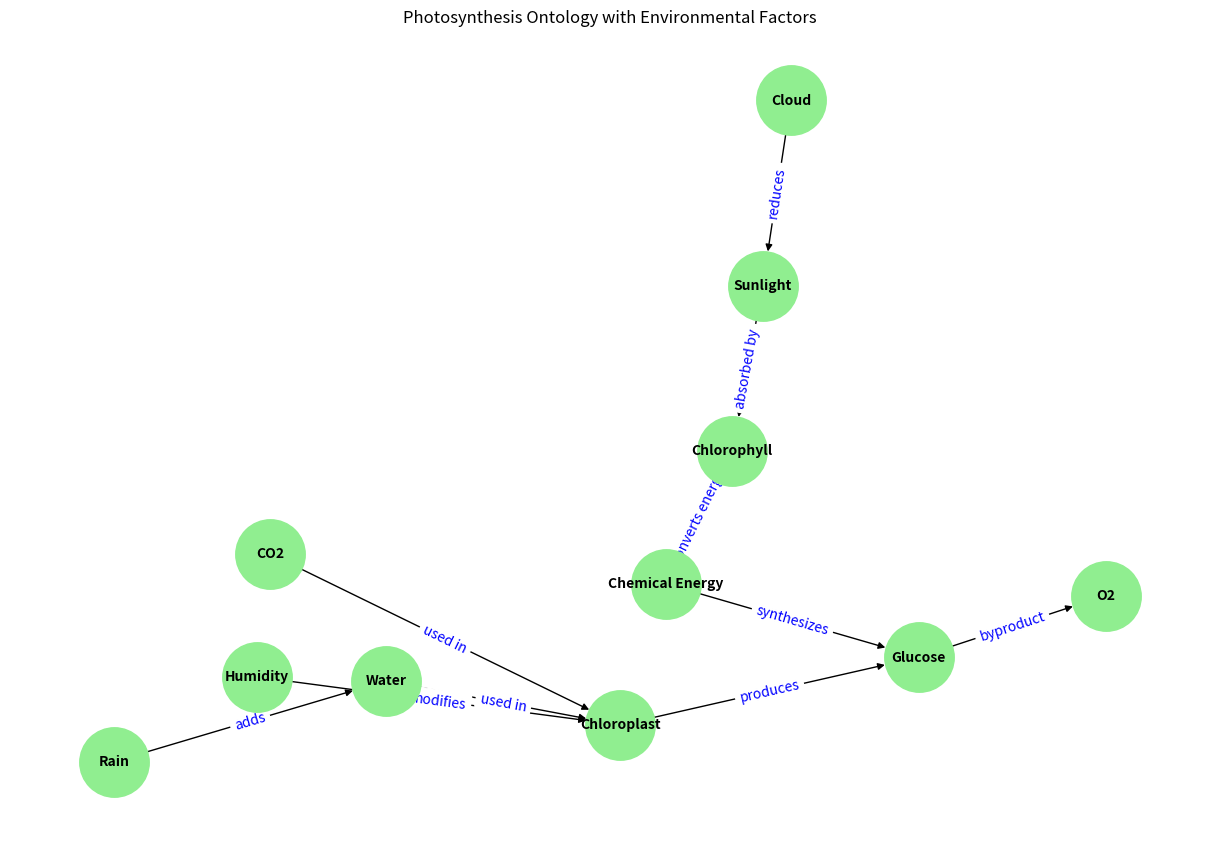
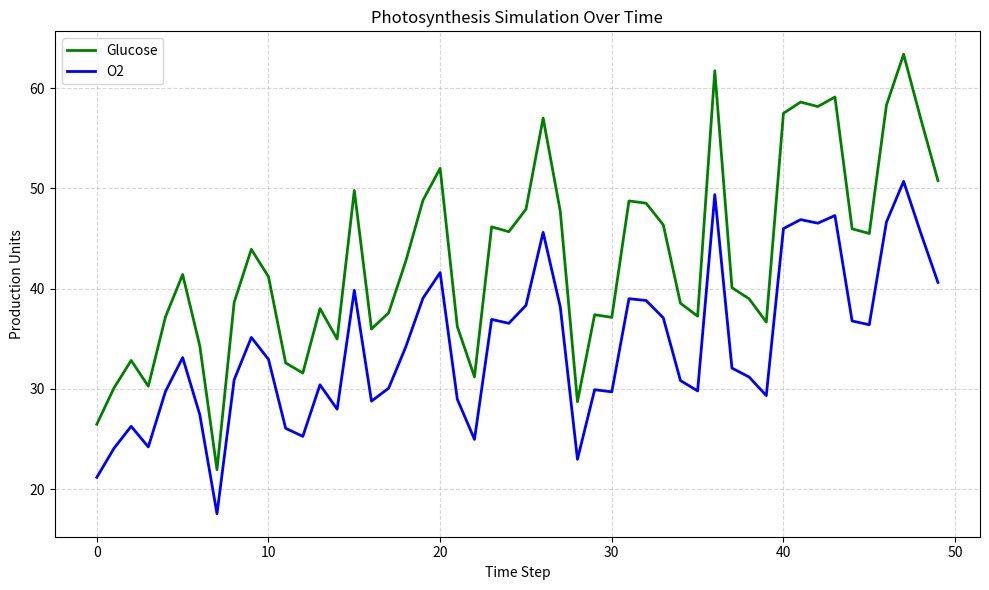

Write the Python code that produced these figures, in order.
# =====================================================
# Photosynthesis Simulation with Environmental Factors
# Save results as JPEG plots (no MP4)
# =====================================================

import networkx as nx
import matplotlib.pyplot as plt
import numpy as np
import os

# -----------------------------
# 1️⃣ Create Ontology Graph
# -----------------------------
G = nx.DiGraph()

entities = ["Sunlight", "Cloud", "Rain", "Humidity", "Water", "CO2", 
            "Chlorophyll", "Chloroplast", "Chemical Energy", "Glucose", "O2"]
G.add_nodes_from(entities)

relationships = [
    ("Sunlight", "Chlorophyll", "absorbed by"),
    ("Cloud", "Sunlight", "reduces"),
    ("Rain", "Water", "adds"),
    ("Humidity", "Chloroplast", "modifies"),
    ("Chlorophyll", "Chemical Energy", "converts energy"),
    ("Water", "Chloroplast", "used in"),
    ("CO2", "Chloroplast", "used in"),
    ("Chemical Energy", "Glucose", "synthesizes"),
    ("Chloroplast", "Glucose", "produces"),
    ("Glucose", "O2", "byproduct")
]

for src, dst, label in relationships:
    G.add_edge(src, dst, label=label)

# -----------------------------
# 2️⃣ Simulation Function
# -----------------------------
def simulate_photosynthesis(sunlight, water, co2, cloud=0.0, rain=0.0, humidity=0.5, temperature=25):
    sunlight_effective = sunlight * (1 - cloud)
    water_effective = min(1.0, water + rain * 0.3)
    temp_factor = max(0, 1 - abs(temperature - 25)/25)
    humidity_factor = 1 - abs(humidity - 0.5)
    limiting_factor = min(sunlight_effective, water_effective, co2)
    efficiency = 0.9
    glucose = efficiency * limiting_factor * temp_factor * humidity_factor * 100
    o2 = glucose * 0.8
    return glucose, o2

# -----------------------------
# 3️⃣ Simulation Over Time
# -----------------------------
time_steps = 50
sunlight_levels = np.clip(np.linspace(0.5, 1.0, time_steps) + 0.05*np.random.randn(time_steps), 0, 1)
cloud_levels = np.random.uniform(0, 0.4, time_steps)
rain_levels = np.random.uniform(0, 0.3, time_steps)
humidity_levels = 0.5 + 0.1 * np.sin(np.linspace(0, 3*np.pi, time_steps))

water_level = 0.8
co2_level = 0.9
temperature = 28

glucose_history = []
o2_history = []

for t in range(time_steps):
    glucose, o2 = simulate_photosynthesis(
        sunlight=sunlight_levels[t],
        water=water_level,
        co2=co2_level,
        cloud=cloud_levels[t],
        rain=rain_levels[t],
        humidity=humidity_levels[t],
        temperature=temperature
    )
    glucose_history.append(glucose)
    o2_history.append(o2)

# -----------------------------
# 4️⃣ Save Ontology Graph as JPEG
# -----------------------------
plt.figure(figsize=(12,8))
pos = nx.spring_layout(G, seed=42)
nx.draw(G, pos, with_labels=True, node_color='lightgreen', node_size=2500, font_size=10, font_weight='bold')
edge_labels = nx.get_edge_attributes(G, 'label')
nx.draw_networkx_edge_labels(G, pos, edge_labels=edge_labels, font_color='blue')
plt.title("Photosynthesis Ontology with Environmental Factors")
plt.savefig("photosynthesis_ontology.jpeg", dpi=150)
plt.close()

# -----------------------------
# 5️⃣ Save Glucose & O2 Time Series as JPEG
# -----------------------------
plt.figure(figsize=(10,6))
plt.plot(range(time_steps), glucose_history, label="Glucose", color="green", linewidth=2)
plt.plot(range(time_steps), o2_history, label="O2", color="blue", linewidth=2)
plt.xlabel("Time Step")
plt.ylabel("Production Units")
plt.title("Photosynthesis Simulation Over Time")
plt.legend()
plt.grid(True, linestyle='--', alpha=0.5)
plt.tight_layout()
plt.savefig("photosynthesis_simulation_time_series.jpeg", dpi=150)
plt.close()

print("✓ Saved JPEG plots:")
print("   • photosynthesis_ontology.jpeg")
print("   • photosynthesis_simulation_time_series.jpeg")
